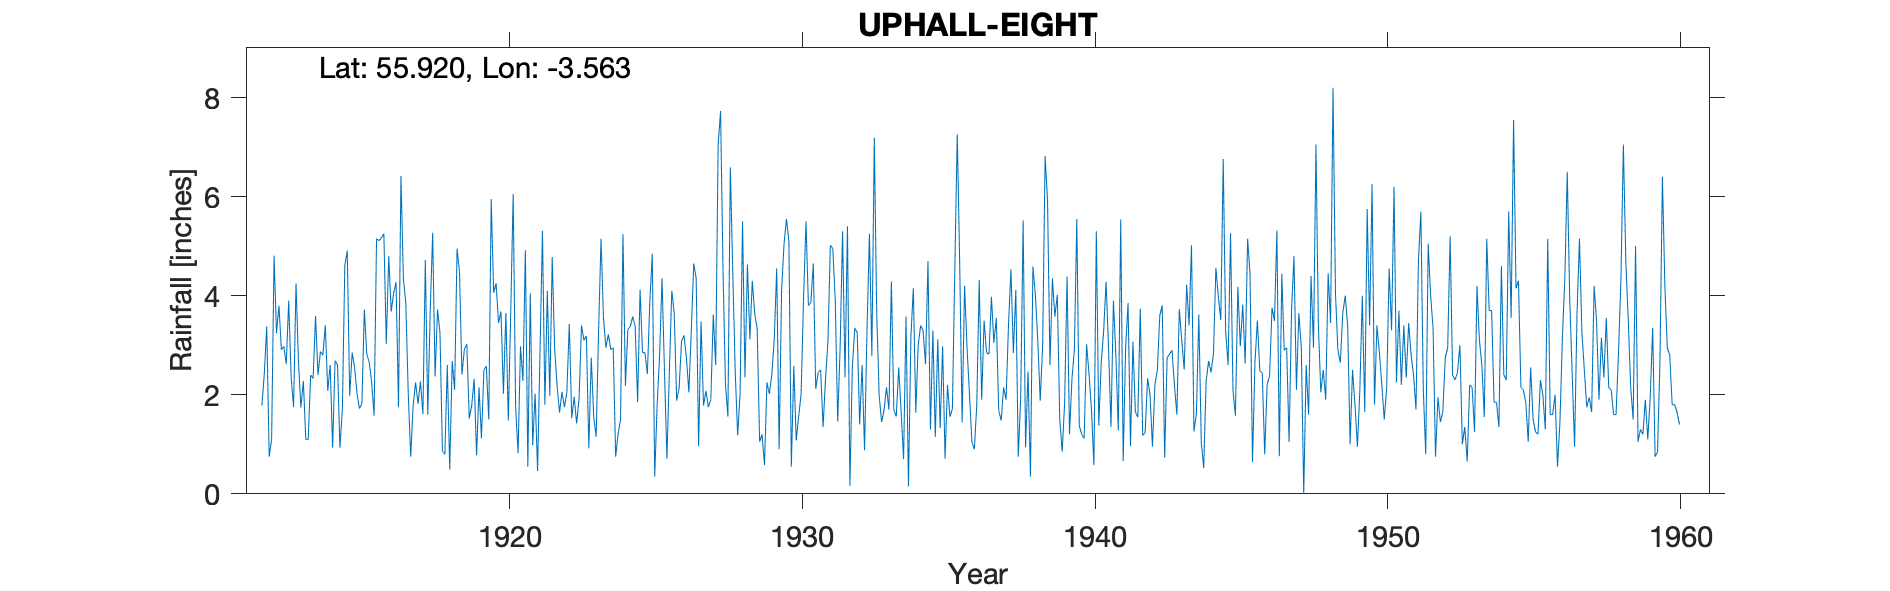

Data behind this chart, as committed beside it:
UPHALL NO 8, , , , , , , , , , , , , , , , , , , , , , , 
Grid ref, NT024708, Long, -3.563, Lat, 55.92, Elevation, 577, ft, , , , , , , , , , , , , , , 
Station no, 5147, , , , , , , , , , , , , , , , , , , , , , 
, 1910, 1911, 1912, 1913, 1914, 1915, 1916, 1917, 1918, 1919, 1920, 1921, 1922, 1923, 1924, 1925, 1926, 1927, 1928, 1929, 1930, 1931, 1932
January, , , 1.78, 2.35, 2.87, 1.98, 5.11, 2.02, 3.72, 3.02, 4.25, 4.92, 2.92, 3.1, 2.95, 2.85, 4.1, 3.48, 6.59, 1.05, 5.1, 2.45, 5.4
February, , , 2.42, 1.75, 2.8, 2.85, 5.17, 0.75, 3.25, 1.52, 3.45, 0.55, 2.18, 3.19, 0.75, 2.85, 3.65, 1.78, 4.48, 1.2, 0.55, 2.5, 0.16
March, , , 3.38, 4.25, 3.4, 2.55, 5.25, 1.78, 0.86, 1.78, 3.68, 4.05, 1.64, 0.92, 1.21, 2.42, 1.88, 2.08, 2.46, 0.58, 2.58, 1.35, 2.55
April, , , 0.75, 2.68, 2.08, 2.03, 3.03, 2.25, 0.8, 2.32, 2.02, 0.98, 2.06, 2.75, 1.5, 3.88, 2.13, 1.75, 1.18, 2.25, 1.08, 2.31, 3.35
May, , , 1.1, 1.74, 2.6, 1.72, 4.8, 1.82, 2.6, 0.78, 3.65, 2.02, 1.75, 1.56, 5.24, 4.85, 3.08, 1.9, 2.02, 2.02, 1.56, 3.08, 3.25
June, , , 4.81, 2.28, 0.93, 1.82, 3.68, 2.27, 0.49, 2.15, 1.48, 0.46, 2.05, 1.15, 2.18, 0.35, 3.2, 3.62, 5.5, 2.41, 2.01, 5.02, 1.4
July, , , 3.24, 1.1, 2.69, 3.72, 4.05, 1.61, 2.68, 1.12, 3.68, 2.86, 3.43, 3.28, 3.32, 1.79, 2.75, 2.6, 2.35, 3.12, 3.94, 4.95, 2.6
August, , , 3.8, 1.1, 2.6, 2.82, 4.27, 4.72, 2.1, 2.5, 6.05, 5.31, 1.53, 5.15, 3.38, 2.78, 2.05, 7.05, 4.63, 4.55, 5.5, 3.9, 0.88
September, , , 2.91, 2.4, 0.93, 2.66, 1.75, 1.6, 4.95, 2.58, 1.75, 1.8, 1.96, 3.55, 3.58, 4.35, 3.3, 7.73, 3.12, 0.9, 3.8, 1.46, 3.28
October, , , 2.98, 2.33, 1.72, 2.25, 6.42, 3.68, 4.48, 1.5, 0.82, 4.1, 1.42, 2.95, 3.38, 2.5, 4.65, 4.5, 4.3, 4.1, 3.86, 2.96, 5.25
November, , , 2.62, 3.59, 4.61, 1.58, 4.35, 5.27, 2.41, 5.95, 2.98, 1.98, 1.92, 3.22, 1.85, 0.71, 4.35, 2.21, 3.64, 5.04, 4.65, 5.3, 2.78
December, , , 3.9, 2.4, 4.91, 5.15, 3.85, 2.37, 2.92, 4.06, 2.28, 4.78, 3.4, 2.91, 4.12, 2.45, 0.96, 1.56, 3.33, 5.55, 2.12, 2.35, 7.19
Total, , , 33.69, 27.97, 32.14, 31.13, 51.73, 30.14, 31.26, 29.28, 36.09, 33.81, 26.26, 33.73, 33.46, 31.78, 36.1, 40.26, 43.6, 32.77, 36.75, 37.63, 38.09
